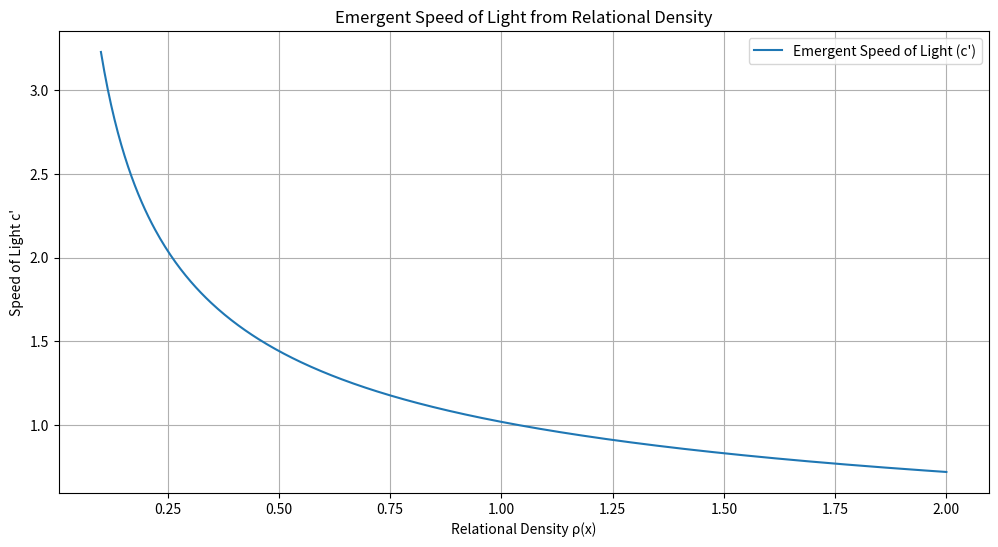
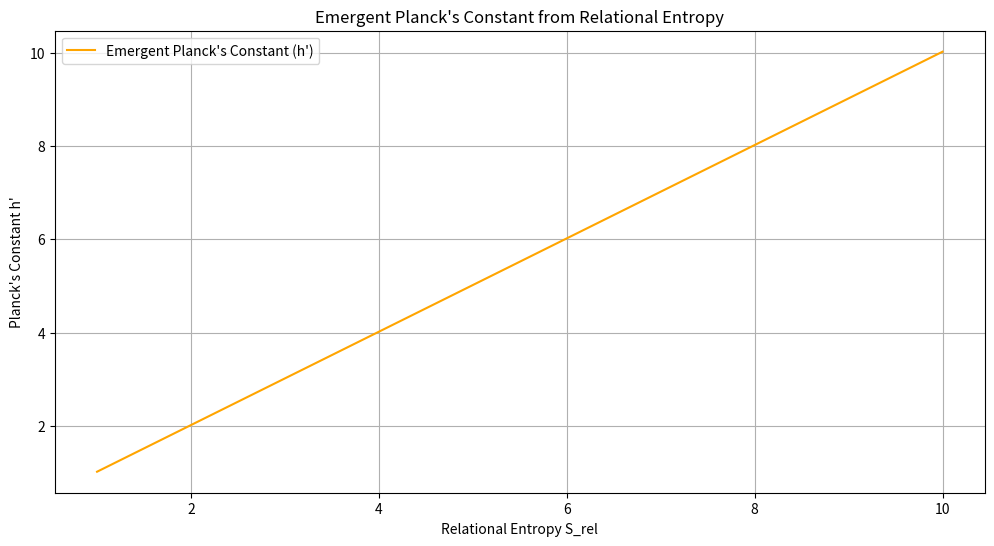

Write the Python code that produced these figures, in order.

# Simulating the Emergent Speed of Light from Relational Density
import numpy as np
import matplotlib.pyplot as plt

# Function to calculate the emergent speed of light based on relational density
def speed_of_light_relational(rho, il_correction, topological_term):
    """Calculate the emergent speed of light with relational density and corrections."""
    base_speed = np.sqrt(1 / rho)  # Speed of light based on relational density
    corrected_speed = base_speed * (1 + il_correction * topological_term)
    return corrected_speed

# Define the relational density function and parameters
rho_values = np.linspace(0.1, 2, 500)  # Relational density values
il_correction = 0.1  # Imaginary length correction
topological_term = 0.2  # Topological invariant

# Calculate the emergent speed of light
speed_of_light_values = speed_of_light_relational(rho_values, il_correction, topological_term)

# Plot the emergent speed of light as a function of relational density
plt.figure(figsize=(12, 6))
plt.plot(rho_values, speed_of_light_values, label="Emergent Speed of Light (c')")
plt.title("Emergent Speed of Light from Relational Density")
plt.xlabel("Relational Density ρ(x)")
plt.ylabel("Speed of Light c'")
plt.legend()
plt.grid(True)
plt.show()



# Simulating the Emergent Planck's Constant from Relational Entropy
import numpy as np
import matplotlib.pyplot as plt

# Function to calculate the emergent Planck's constant based on relational entropy
def plancks_constant_relational(entropy, il_correction, topological_term):
    """Calculate the emergent Planck's constant with relational entropy and corrections."""
    base_constant = entropy  # Planck's constant proportional to relational entropy
    corrected_constant = base_constant + il_correction * topological_term
    return corrected_constant

# Define the relational entropy values
entropy_values = np.linspace(1, 10, 500)  # Relational entropy values

# Calculate the emergent Planck's constant
plancks_constant_values = plancks_constant_relational(entropy_values, il_correction, topological_term)

# Plot the emergent Planck's constant as a function of relational entropy
plt.figure(figsize=(12, 6))
plt.plot(entropy_values, plancks_constant_values, label="Emergent Planck's Constant (h')", color='orange')
plt.title("Emergent Planck's Constant from Relational Entropy")
plt.xlabel("Relational Entropy S_rel")
plt.ylabel("Planck's Constant h'")
plt.legend()
plt.grid(True)
plt.show()



# Simulating the Emergent Gravitational Constant from Relational Density Curvature
import numpy as np

# Function to calculate the emergent gravitational constant based on relational density curvature
def gravitational_constant_relational(density_gradient, il_correction, topological_term):
    """Calculate the emergent gravitational constant with relational density curvature and corrections."""
    base_constant = np.sum(density_gradient**2)  # Gravitational constant proportional to density curvature
    corrected_constant = base_constant + il_correction * topological_term
    return corrected_constant

# Define the gradient of relational density
rho_values = np.linspace(0.1, 2, 500)  # Relational density values
density_gradient_values = np.gradient(rho_values)

# Calculate the emergent gravitational constant
gravitational_constant_value = gravitational_constant_relational(density_gradient_values, il_correction, topological_term)

# Display the calculated gravitational constant
print(f"Calculated Emergent Gravitational Constant (G'): {gravitational_constant_value:.4f}")
